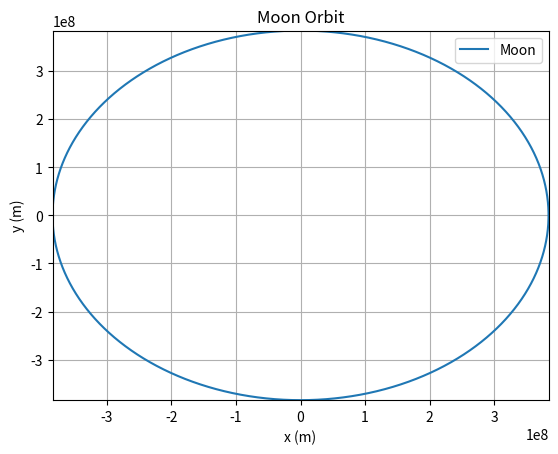
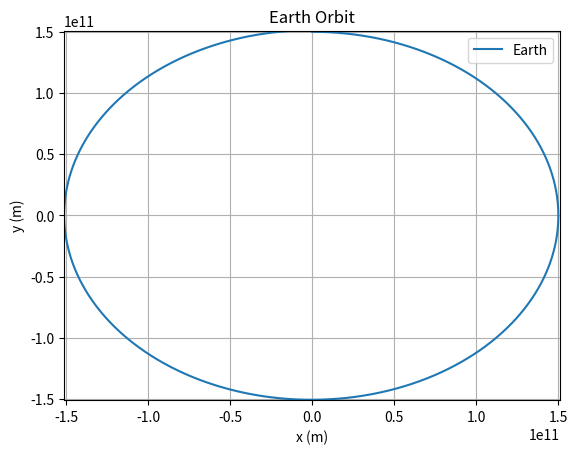
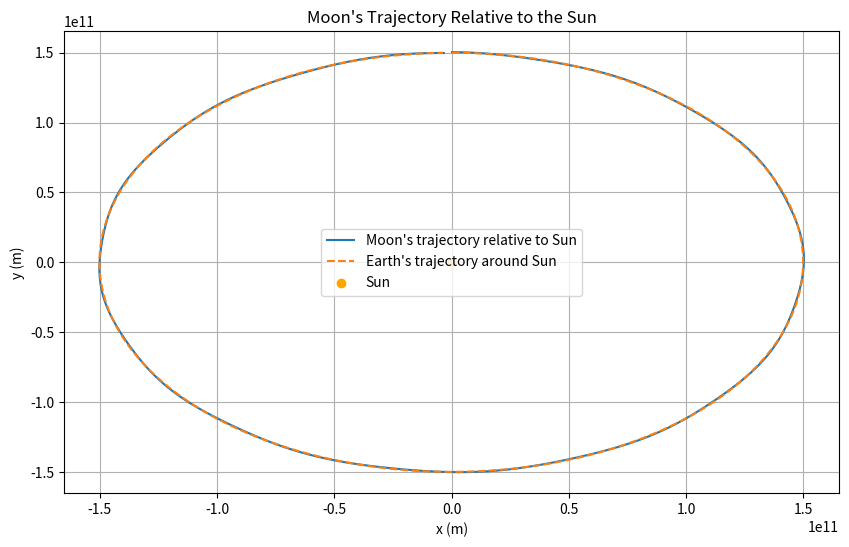

Here is the Python script that generated these plots, in order:
import numpy as np
import matplotlib.pyplot as plt
import math as m

G = 6.6743e-11
dt = 7200
n = m.ceil(31556926 / dt)
mass_moon = 7.347e22

mass_earth = 5.972e24
moon_distance = 384000000
moon_velocity = m.sqrt(G * mass_earth / moon_distance)

mass_sun = 1.989e30
sun_distance = 1.5e11
sun_velocity = m.sqrt(G * mass_sun / sun_distance)

moon_x, moon_y, moon_vx, moon_vy = 0, moon_distance, moon_velocity, 0
earth_x, earth_y, earth_vx, earth_vy = 0, sun_distance, sun_velocity, 0

moon_radius = np.zeros(n)
moon_theta = np.zeros(n)
earth_xpos = np.zeros(n)
earth_ypos = np.zeros(n)

for i in range(n):
    moon_radius[i] = np.sqrt((moon_x + earth_x)**2 + (moon_y + earth_y)**2)
    moon_theta[i] = np.arctan2(moon_y + earth_y, moon_x + earth_x)
    earth_xpos[i], earth_ypos[i] = earth_x, earth_y

    rel_x, rel_y = 0 - moon_x, 0 - moon_y
    distance_to_earth = m.sqrt(rel_x**2 + rel_y**2)
    unit_x, unit_y = rel_x / distance_to_earth, rel_y / distance_to_earth
    acceleration = G * mass_earth / distance_to_earth**2
    acceleration_x, acceleration_y = unit_x * acceleration, unit_y * acceleration

    mid_moon_x, mid_moon_y = moon_x + moon_vx * dt / 2, moon_y + moon_vy * dt / 2
    mid_moon_vx, mid_moon_vy = moon_vx + acceleration_x * dt / 2, moon_vy + acceleration_y * dt / 2
    dx, dy = mid_moon_vx * dt, mid_moon_vy * dt
    dvx, dvy = acceleration_x * dt, acceleration_y * dt

    moon_x, moon_y = moon_x + dx, moon_y + dy
    moon_vx, moon_vy = moon_vx + dvx, moon_vy + dvy

    rel_sun_x, rel_sun_y = 0 - earth_x, 0 - earth_y
    distance_to_sun = m.sqrt(rel_sun_x**2 + rel_sun_y**2)
    sun_unit_x, sun_unit_y = rel_sun_x / distance_to_sun, rel_sun_y / distance_to_sun
    sun_acceleration = G * mass_sun / distance_to_sun**2
    sun_acceleration_x, sun_acceleration_y = sun_unit_x * sun_acceleration, sun_unit_y * sun_acceleration

    mid_earth_x, mid_earth_y = earth_x + earth_vx * dt / 2, earth_y + earth_vy * dt / 2
    mid_earth_vx, mid_earth_vy = earth_vx + sun_acceleration_x * dt / 2, earth_vy + sun_acceleration_y * dt / 2
    dx, dy = mid_earth_vx * dt, mid_earth_vy * dt
    dvx, dvy = sun_acceleration_x * dt, sun_acceleration_y * dt

    earth_x, earth_y = earth_x + dx, earth_y + dy
    earth_vx, earth_vy = earth_vx + dvx, earth_vy + dvy

moon_xpos = moon_distance * np.cos(moon_theta)
moon_ypos = moon_distance * np.sin(moon_theta)

moon_position = np.column_stack((moon_xpos, moon_ypos))
earth_position = np.column_stack((earth_xpos, earth_ypos))

moon_max_x = np.max(np.abs(moon_position[:, 0]))
moon_max_y = np.max(np.abs(moon_position[:, 1]))
earth_max_x = np.max(np.abs(earth_position[:, 0]))
earth_max_y = np.max(np.abs(earth_position[:, 1]))

plt.figure()
plt.plot(moon_position[:, 0], moon_position[:, 1], label="Moon")
plt.xlabel("x (m)")
plt.ylabel("y (m)")
plt.title("Moon Orbit")
plt.xlim(-moon_max_x, moon_max_x)
plt.ylim(-moon_max_y, moon_max_y)
plt.legend()
plt.grid()
plt.show()

plt.figure()
plt.plot(earth_position[:, 0], earth_position[:, 1], label="Earth")
plt.xlabel("x (m)")
plt.ylabel("y (m)")
plt.title("Earth Orbit")
plt.xlim(-earth_max_x, earth_max_x)
plt.ylim(-earth_max_y, earth_max_y)
plt.legend()
plt.grid()
plt.show()

G = 6.6743e-11
dt = 7200
n = m.ceil(31556926 / dt)
mass_moon = 7.347e22
mass_earth = 5.972e24
mass_sun = 1.989e30
moon_distance = 384000000
sun_distance = 1.5e11
moon_velocity = m.sqrt(G * mass_earth / moon_distance)
sun_velocity = m.sqrt(G * mass_sun / sun_distance)

moon_x, moon_y, moon_vx, moon_vy = 0, moon_distance, moon_velocity, 0
earth_x, earth_y, earth_vx, earth_vy = 0, sun_distance, sun_velocity, 0

moon_position = np.zeros((n, 2))
earth_position = np.zeros((n, 2))
moon_relative_to_sun = np.zeros((n, 2))

for i in range(n):
    distance_to_earth = m.sqrt(moon_x**2 + moon_y**2)
    acceleration = -G * mass_earth / distance_to_earth**3
    moon_vx += acceleration * moon_x * dt
    moon_vy += acceleration * moon_y * dt
    moon_x += moon_vx * dt
    moon_y += moon_vy * dt
    moon_position[i] = [moon_x, moon_y]

    distance_to_sun = m.sqrt(earth_x**2 + earth_y**2)
    sun_acceleration = -G * mass_sun / distance_to_sun**3
    earth_vx += sun_acceleration * earth_x * dt
    earth_vy += sun_acceleration * earth_y * dt
    earth_x += earth_vx * dt
    earth_y += earth_vy * dt
    earth_position[i] = [earth_x, earth_y]

    moon_relative_to_sun[i] = moon_position[i] + earth_position[i]

plt.figure(figsize=(10, 6))
plt.plot(moon_relative_to_sun[:, 0], moon_relative_to_sun[:, 1], label="Moon's trajectory relative to Sun")
plt.plot(earth_position[:, 0], earth_position[:, 1], label="Earth's trajectory around Sun", linestyle='--')
plt.scatter(0, 0, color='orange', label='Sun')
plt.xlabel("x (m)")
plt.ylabel("y (m)")
plt.title("Moon's Trajectory Relative to the Sun")
plt.legend()
plt.grid()
plt.show()
